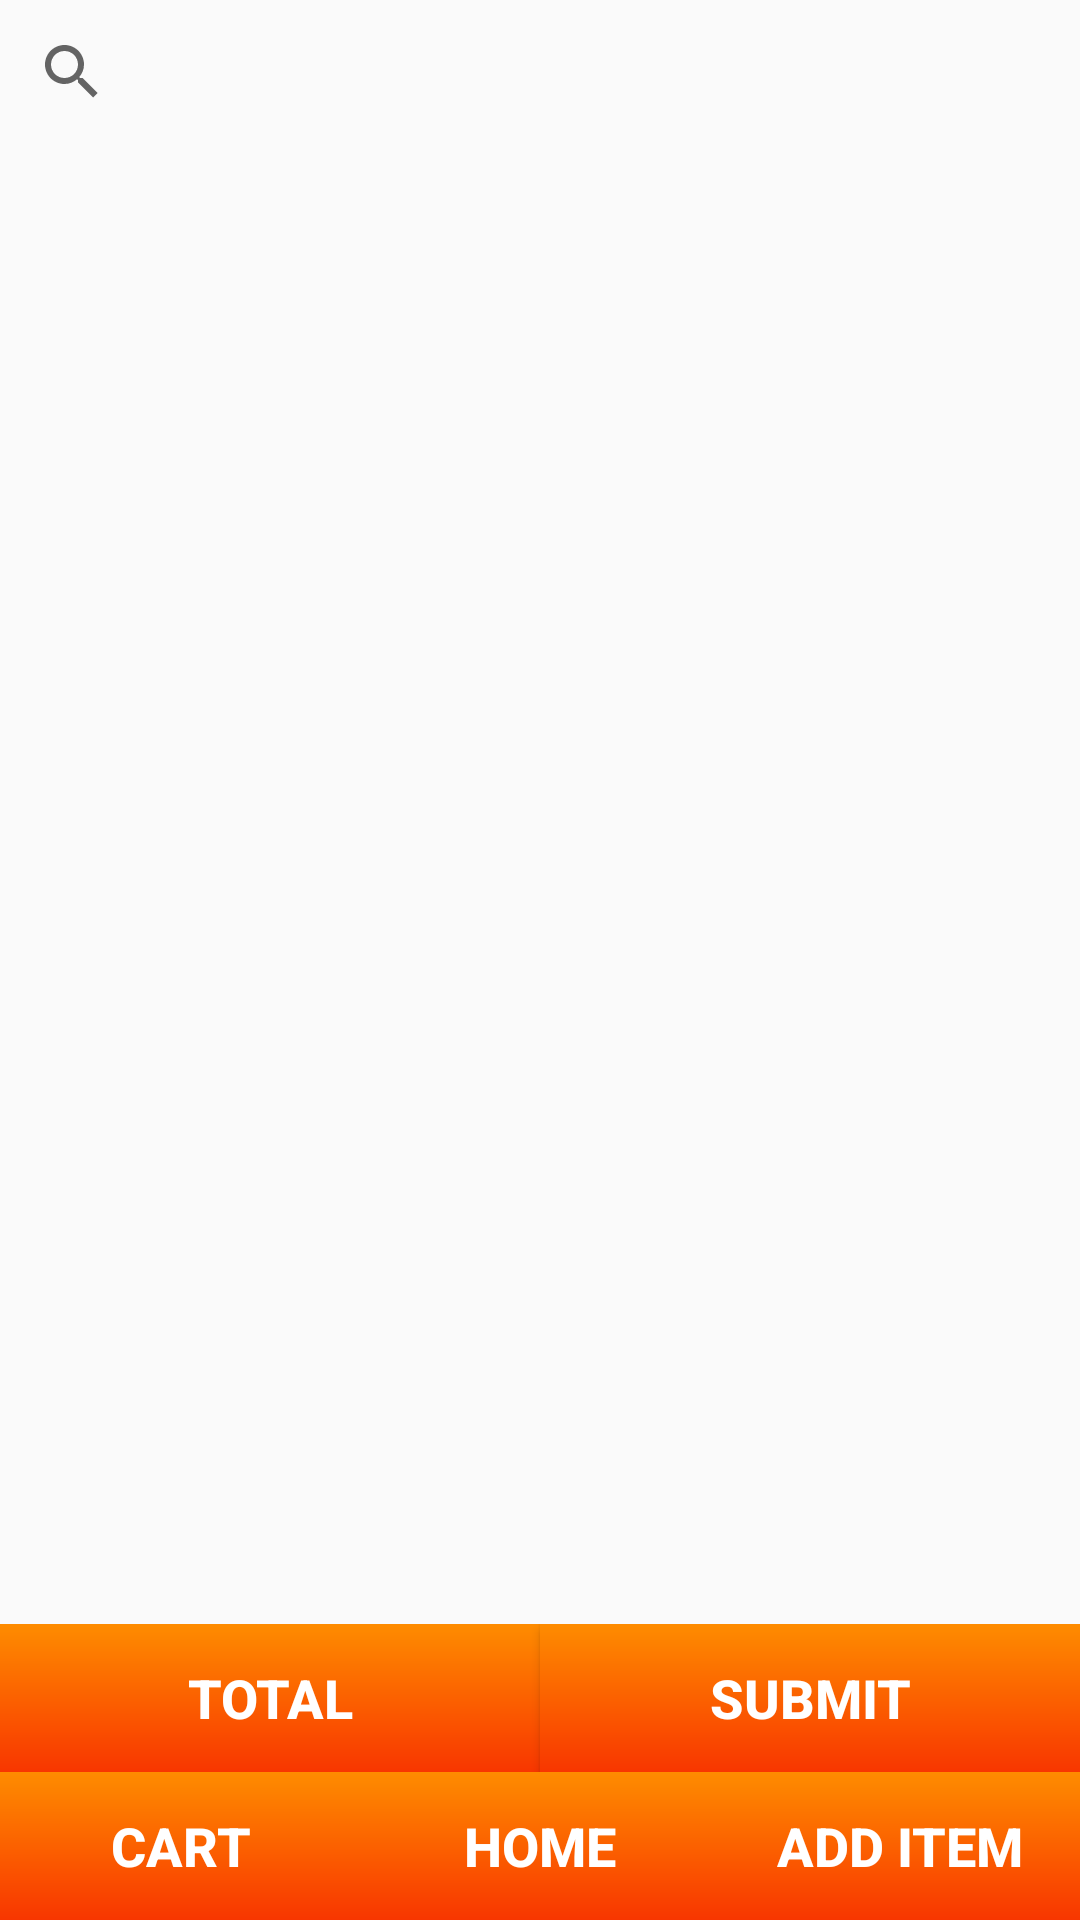

Android layout source for this screen:
<!-- AndroidManifest.xml: application theme AppTheme -->
<!-- res/layout/activity_cart.xml -->
<?xml version="1.0" encoding="utf-8"?>
<LinearLayout xmlns:android="http://schemas.android.com/apk/res/android"
    xmlns:app="http://schemas.android.com/apk/res-auto"
    xmlns:tools="http://schemas.android.com/tools"
    android:layout_width="match_parent"
    android:layout_height="match_parent"
    android:orientation="vertical"
    tools:context=".cart">

    <android.support.v7.widget.SearchView
        android:layout_width="match_parent"
        android:layout_height="wrap_content"
        android:id="@+id/sv_cart"></android.support.v7.widget.SearchView>

    <LinearLayout
        android:layout_width="match_parent"
        android:layout_height="0dp"
        android:orientation="vertical"
        android:layout_weight="40">




        <ListView
            android:layout_width="match_parent"
            android:layout_height="match_parent"
            android:id="@+id/cart_list">





        </ListView>






    </LinearLayout>


    <LinearLayout
        android:layout_width="match_parent"
        android:layout_height="0dp"
        android:layout_weight="8"
        android:orientation="vertical">








        <LinearLayout
            android:layout_width="match_parent"
            android:layout_height="0dp"
            android:orientation="horizontal"
            android:layout_weight="1">


            <TextView
                android:layout_width="0dp"
                android:layout_height="match_parent"
                android:layout_weight="1"
                android:id="@+id/cart_tv_total"
                android:text="Total"
                android:gravity="center"
                style="@style/home_btn"/>


            <Button
                android:layout_width="0dp"
                android:layout_height="match_parent"
                android:layout_weight="1"
                android:id="@+id/cart_btn_submit"
                android:text="Submit"
                android:gravity="center"
                style="@style/home_btn"/>





        </LinearLayout>


        <LinearLayout
            android:layout_width="match_parent"
            android:layout_height="0dp"
            android:orientation="horizontal"
            android:layout_weight="1">


            <Button
                android:text="CART"
                style="@style/home_btn"/>

            <Button
                android:id="@+id/cart_btn_home"
                android:text="HOME"
                style="@style/home_btn"/>

            <Button
                android:id="@+id/cart_btn_additem"
                android:text="ADD ITEM"
                style="@style/home_btn"/>



        </LinearLayout>

    </LinearLayout>



</LinearLayout>
<!-- resources referenced by this layout -->
<resources>
  <style name="home_btn" parent="Base.TextAppearance.AppCompat.Button">
  
          <item name="android:textColor">@color/white</item>
          <item name="android:background">@drawable/tabbutton</item>
          <item name="android:textStyle">bold</item>
          <item name="android:textSize">18dp</item>
          <item name="android:layout_height">match_parent</item>
          <item name="android:layout_width">0dp</item>
          <item name="android:layout_weight">1</item>
      </style>
  <style name="AppTheme" parent="Theme.AppCompat.Light.NoActionBar">
          
          <item name="colorPrimary">#868f96</item>
          <item name="colorPrimaryDark">@color/colorPrimary</item>
          <item name="colorAccent">@color/colorAccent</item>
      </style>
  <color name="white">#ffffff</color>
  <!-- drawable tabbutton (drawable) -->
  <?xml version="1.0" encoding="utf-8"?>
  <shape xmlns:android="http://schemas.android.com/apk/res/android" android:shape="rectangle" >
  
      <gradient
          android:angle="90"
          android:endColor="#fe8c00"
          android:startColor="#f83600"
          android:type="linear" />
  
      <corners
          android:radius="0dp"/>
  
  </shape>
  <color name="colorPrimary">#008577</color>
  <color name="colorAccent">#D81B60</color>
</resources>
